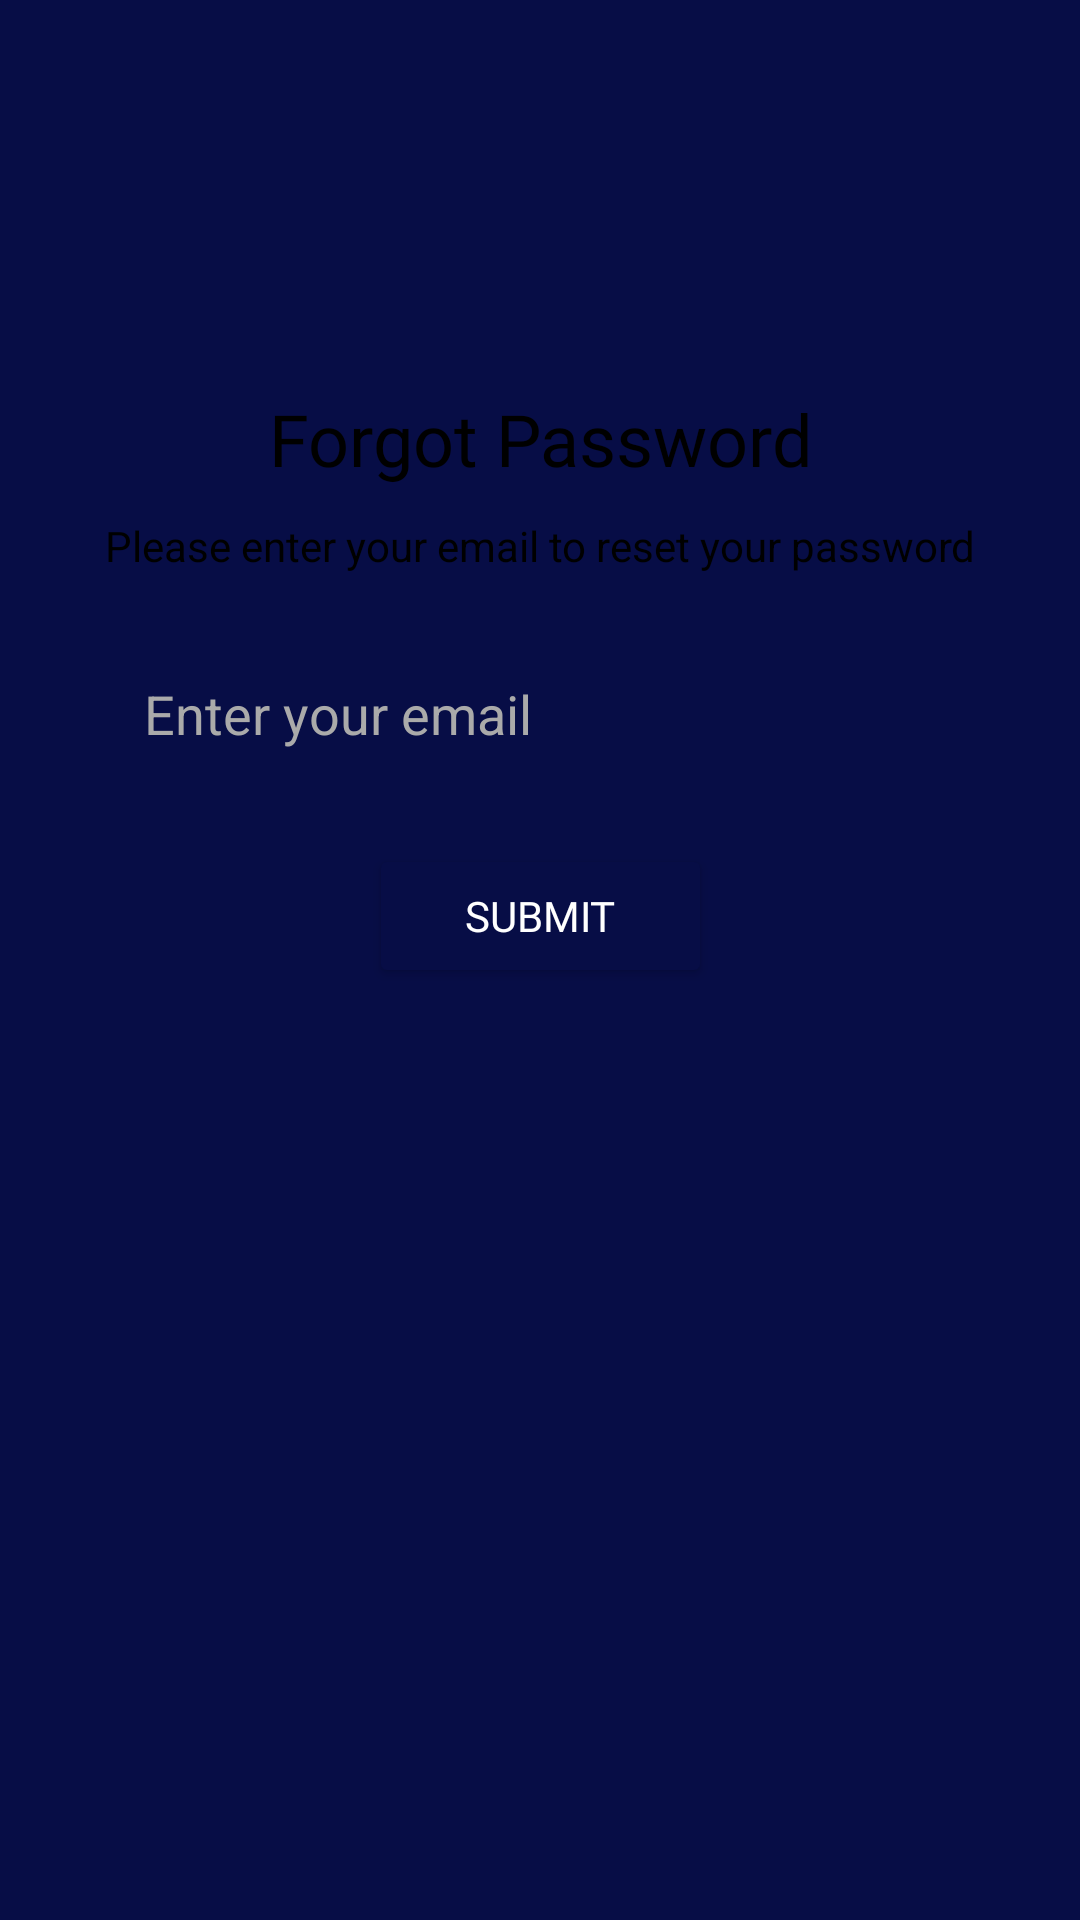

Write the Android layout XML for this screen, with the resource values it uses.
<!-- AndroidManifest.xml: application theme AppTheme.Toolbar -->
<!-- res/layout/activity_forgot_password.xml -->
<?xml version="1.0" encoding="utf-8"?>
<androidx.constraintlayout.widget.ConstraintLayout
    xmlns:android="http://schemas.android.com/apk/res/android"
    xmlns:app="http://schemas.android.com/apk/res-auto"
    xmlns:tools="http://schemas.android.com/tools"
    android:id="@+id/main"
    android:layout_width="match_parent"
    android:layout_height="match_parent"
    android:background="#070D46"
    tools:context=".ForgotPassword">

    
    <ImageView
        android:id="@+id/topImage"
        android:layout_width="wrap_content"
        android:layout_height="150dp"
        android:layout_marginTop="30dp"

        app:layout_constraintTop_toTopOf="parent"
        app:layout_constraintStart_toStartOf="parent"
        app:layout_constraintEnd_toEndOf="parent"/>

    
    <androidx.constraintlayout.widget.ConstraintLayout
        android:id="@+id/bottomWhite"
        android:layout_width="0dp"
        android:layout_height="0dp"
        android:layout_marginTop="100dp"
        android:background="@drawable/curved_background"
        app:layout_constraintBottom_toBottomOf="parent"
        app:layout_constraintEnd_toEndOf="parent"
        app:layout_constraintStart_toStartOf="parent"
        app:layout_constraintTop_toTopOf="parent">

        
        <TextView
            app:layout_goneMarginTop="300dp"
            android:id="@+id/forgotPasswordTitle"
            android:layout_width="wrap_content"
            android:layout_height="wrap_content"
            android:layout_marginTop="30dp"
            android:text="Forgot Password"
            android:textSize="24sp"
            android:textColor="@android:color/black"
            android:fontFamily="@font/inika_bold"
            app:layout_constraintTop_toTopOf="parent"
            app:layout_constraintStart_toStartOf="parent"
            app:layout_constraintEnd_toEndOf="parent"
            android:gravity="center" />

        
        <TextView
            android:id="@+id/instructionText"
            android:layout_width="0dp"
            android:layout_height="wrap_content"
            android:layout_marginTop="10dp"
            android:text="Please enter your email to reset your password"
            android:textSize="14sp"
            android:textColor="@android:color/black"
            android:gravity="center"
            app:layout_constraintTop_toBottomOf="@id/forgotPasswordTitle"
            app:layout_constraintStart_toStartOf="parent"
            app:layout_constraintEnd_toEndOf="parent" />

        
        <EditText
            android:id="@+id/emailInput"
            android:layout_width="0dp"
            android:layout_height="50dp"
            android:layout_marginTop="20dp"
            android:layout_marginStart="32dp"
            android:layout_marginEnd="32dp"
            android:hint="Enter your email"
            android:inputType="textEmailAddress"
            android:paddingStart="16dp"
            android:backgroundTint="@color/navy_blue"
            android:textColor="@android:color/black"
            android:textColorHint="@android:color/darker_gray"
            app:layout_constraintTop_toBottomOf="@id/instructionText"
            app:layout_constraintStart_toStartOf="parent"
            app:layout_constraintEnd_toEndOf="parent" />

        
        <Button
            android:id="@+id/submitButton"
            android:layout_width="wrap_content"
            android:layout_height="wrap_content"
            android:layout_marginTop="20dp"
            android:text="Submit"
            android:backgroundTint="@color/navy_blue"
            android:textColor="@android:color/white"
            android:fontFamily="@font/inika_bold"
            app:layout_constraintTop_toBottomOf="@id/emailInput"
            app:layout_constraintStart_toStartOf="parent"
            app:layout_constraintEnd_toEndOf="parent"
            android:paddingStart="32dp"
            android:paddingEnd="32dp" />
    </androidx.constraintlayout.widget.ConstraintLayout>

</androidx.constraintlayout.widget.ConstraintLayout>
<!-- resources referenced by this layout -->
<resources>
  <color name="navy_blue">#070D46</color>
  <style name="AppTheme.Toolbar" parent="Theme.AppCompat.Light.DarkActionBar">
          
          <item name="colorPrimary">@color/my_light_primary</item>
          
          <item name="colorOnPrimary">@android:color/white</item>
          
          <item name="actionBarTheme">@style/ThemeOverlay.AppCompat.Dark.ActionBar</item>
          
          <item name="actionBarPopupTheme">@style/ThemeOverlay.AppCompat.Light</item>
          <item name="colorSecondary">@color/black</item>
          <item name="android:textColor">@color/black</item>
      </style>
  <color name="my_light_primary">#070D46</color>
  <color name="black">#FF000000</color>
</resources>
